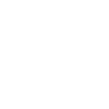
t = 0.00 s
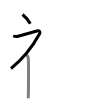
t = 2.50 s
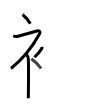
t = 4.75 s
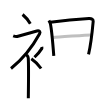
t = 7.25 s
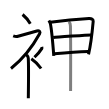
t = 9.50 s
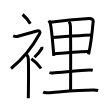
t = 12.00 s

The animated SVG that drew these frames (rendered in a browser with its animation timeline set to each time). Animation: 12 SMIL elements (animate=12); one cycle of 12.00 s.

<svg width="109px" height="109px" viewBox="0 0 px 109px" xmlns="http://www.w3.org/2000/svg" xmlns:xlink="http://www.w3.org/1999/xlink" xml:space="preserve" version="1.1"  baseProfile="full">
<path d="M22.58,14.5c2.65,2.18,5.48,5.44,7.75,9.25" style="fill:none;stroke:black;stroke-width:3;opacity:0">
  <animate attributeType="CSS" attributeName="opacity" from="0" to="1" begin="0s" dur="1s" repeatCount="0" fill="freeze" />
</path>
<path d="M13.2,35.86c0.94,0.39,2.41,1.05,3.96,0.61c1.9-0.54,17.37-4.83,19.69-5.49c2.33-0.66,3.92,0.73,2.76,2.85C32.5,46.75,22.4,59.52,11,68.5" style="fill:none;stroke:black;stroke-width:3;opacity:0">
  <animate attributeType="CSS" attributeName="opacity" from="0" to="1" begin="1s" dur="1s" repeatCount="0" fill="freeze" />
</path>
<path d="M26.5,54.61c0.12,0.29,1.65,1.53,1.77,3.39c0.57,8.93,0.06,37.2,0.06,40.25" style="fill:none;stroke:black;stroke-width:3;opacity:0">
  <animate attributeType="CSS" attributeName="opacity" from="0" to="1" begin="2s" dur="1s" repeatCount="0" fill="freeze" />
</path>
<path d="M41.75,46.89c0.2,0.85,0.4,1.08,0,1.7c-1.2,1.87-4.9,6.45-7.3,8.66" style="fill:none;stroke:black;stroke-width:3;opacity:0">
  <animate attributeType="CSS" attributeName="opacity" from="0" to="1" begin="3s" dur="1s" repeatCount="0" fill="freeze" />
</path>
<path d="M31.33,58.75c3.33,2.29,6.9,5.73,9.75,9.75" style="fill:none;stroke:black;stroke-width:3;opacity:0">
  <animate attributeType="CSS" attributeName="opacity" from="0" to="1" begin="4s" dur="1s" repeatCount="0" fill="freeze" />
</path>
<path d="M48.88,20.5c0.3,0.57,1.31,2.46,1.47,3.17c1.35,5.88,2.6,21.23,3.44,32.19" style="fill:none;stroke:black;stroke-width:3;opacity:0">
  <animate attributeType="CSS" attributeName="opacity" from="0" to="1" begin="5s" dur="1s" repeatCount="0" fill="freeze" />
</path>
<path d="M50.28,22.29c10.48-1.48,29.97-3.29,38.71-3.73c2.91-0.15,4.35,1.16,4.2,2.77C92.65,27.26,91,44,88.54,54.3" style="fill:none;stroke:black;stroke-width:3;opacity:0">
  <animate attributeType="CSS" attributeName="opacity" from="0" to="1" begin="6s" dur="1s" repeatCount="0" fill="freeze" />
</path>
<path d="M53.23,37.49c3.42-0.58,34.02-2.49,38.21-2.56" style="fill:none;stroke:black;stroke-width:3;opacity:0">
  <animate attributeType="CSS" attributeName="opacity" from="0" to="1" begin="7s" dur="1s" repeatCount="0" fill="freeze" />
</path>
<path d="M54.33,53.77c7.55-0.63,21.92-1.77,34.21-2.3" style="fill:none;stroke:black;stroke-width:3;opacity:0">
  <animate attributeType="CSS" attributeName="opacity" from="0" to="1" begin="8s" dur="1s" repeatCount="0" fill="freeze" />
</path>
<path d="M68.83,21.63c1.17,1.12,1.57,3.35,1.6,4.36c0.39,12.89,0.16,60.35,0.16,65.01" style="fill:none;stroke:black;stroke-width:3;opacity:0">
  <animate attributeType="CSS" attributeName="opacity" from="0" to="1" begin="9s" dur="1s" repeatCount="0" fill="freeze" />
</path>
<path d="M49.46,72.64c0.8,0.28,2.26,0.31,3.07,0.28c8.32-0.32,27.13-2.82,37.43-2.88c1.33-0.01,2.13,0.14,2.8,0.28" style="fill:none;stroke:black;stroke-width:3;opacity:0">
  <animate attributeType="CSS" attributeName="opacity" from="0" to="1" begin="10s" dur="1s" repeatCount="0" fill="freeze" />
</path>
<path d="M43.13,92.23c1.24,0.54,3.52,0.63,4.76,0.54c12.91-0.91,30.52-2.77,45.9-2.73c2.07,0,3.31,0.26,4.34,0.53" style="fill:none;stroke:black;stroke-width:3;opacity:0">
  <animate attributeType="CSS" attributeName="opacity" from="0" to="1" begin="11s" dur="1s" repeatCount="0" fill="freeze" />
</path>
</svg>
